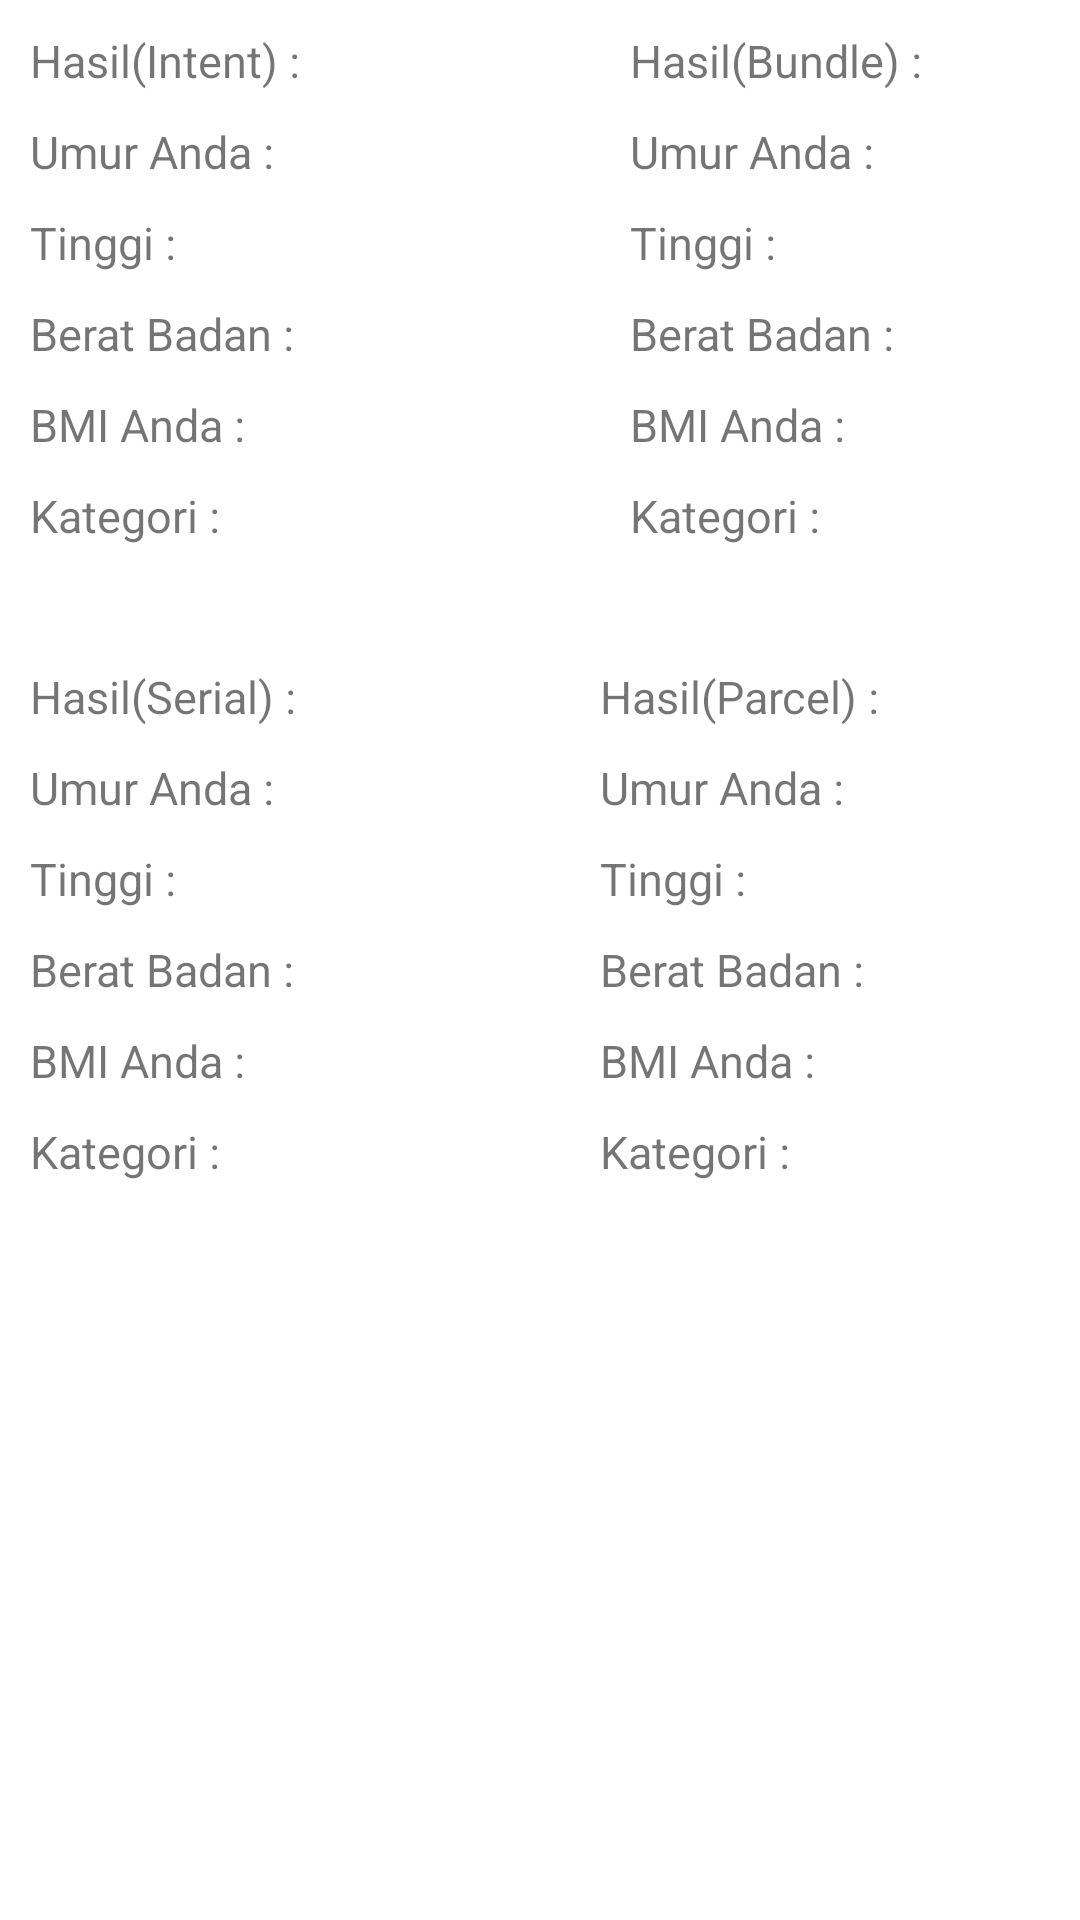

Android layout source for this screen:
<!-- AndroidManifest.xml: application theme Theme.TugasChapterTiga -->
<!-- res/layout/activity_output.xml -->
<?xml version="1.0" encoding="utf-8"?>
<LinearLayout xmlns:android="http://schemas.android.com/apk/res/android"
    xmlns:app="http://schemas.android.com/apk/res-auto"
    xmlns:tools="http://schemas.android.com/tools"
    android:layout_width="match_parent"
    android:layout_height="match_parent"
    tools:context=".ActivityOutput"
    android:orientation="vertical"
    >

    <LinearLayout
        android:layout_width="match_parent"
        android:layout_height="wrap_content"
        android:orientation="horizontal">

        <LinearLayout
            android:layout_width="140dp"
            android:layout_height="wrap_content"
            android:orientation="vertical"
            android:layout_marginRight="60dp"
            >
            <TextView
                android:layout_marginTop="10dp"
                android:layout_marginLeft="10dp"
                android:layout_width="wrap_content"
                android:layout_height="wrap_content"
                android:text="Hasil(Intent) : "
                android:textSize="15sp"
                />
            <TextView
                android:id="@+id/tvUmurIntent"
                android:layout_marginTop="10dp"
                android:layout_marginLeft="10dp"
                android:layout_width="wrap_content"
                android:layout_height="wrap_content"
                android:text="Umur Anda : "
                android:textSize="15sp"
                />
            <TextView
                android:id="@+id/tvTinggiIntent"
                android:layout_marginTop="10dp"
                android:layout_marginLeft="10dp"
                android:layout_width="wrap_content"
                android:layout_height="wrap_content"
                android:text="Tinggi : "
                android:textSize="15sp"
                />
            <TextView
                android:id="@+id/tvBBIntent"
                android:layout_marginTop="10dp"
                android:layout_marginLeft="10dp"
                android:layout_width="wrap_content"
                android:layout_height="wrap_content"
                android:text="Berat Badan : "
                android:textSize="15sp"
                />
            <TextView
                android:id="@+id/tvBMIIntent"
                android:layout_marginTop="10dp"
                android:layout_marginLeft="10dp"
                android:layout_width="wrap_content"
                android:layout_height="wrap_content"
                android:text="BMI Anda : "
                android:textSize="15sp"
                />
            <TextView
                android:id="@+id/tvkategoriIntent"
                android:layout_marginTop="10dp"
                android:layout_marginLeft="10dp"
                android:layout_width="wrap_content"
                android:layout_height="wrap_content"
                android:text="Kategori : "
                android:textSize="15sp"
                />
        </LinearLayout>
        <LinearLayout
            android:layout_width="wrap_content"
            android:layout_height="wrap_content"
            android:orientation="vertical"
            >

            <TextView
                android:layout_marginTop="10dp"
                android:layout_marginLeft="10dp"
                android:layout_width="wrap_content"
                android:layout_height="wrap_content"
                android:text="Hasil(Bundle) : "
                android:textSize="15sp"
                />
            <TextView
                android:id="@+id/tvUmurBundle"
                android:layout_marginTop="10dp"
                android:layout_marginLeft="10dp"
                android:layout_width="wrap_content"
                android:layout_height="wrap_content"
                android:text="Umur Anda : "
                android:textSize="15sp"
                />
            <TextView
                android:id="@+id/tvTinggiBundle"
                android:layout_marginTop="10dp"
                android:layout_marginLeft="10dp"
                android:layout_width="wrap_content"
                android:layout_height="wrap_content"
                android:text="Tinggi : "
                android:textSize="15sp"
                />

            <TextView
                android:id="@+id/tvBBBundle"
                android:layout_width="wrap_content"
                android:layout_height="wrap_content"
                android:layout_marginLeft="10dp"
                android:layout_marginTop="10dp"
                android:text="Berat Badan : "
                android:textSize="15sp" />
            <TextView
                android:id="@+id/tvBMIBundle"
                android:layout_marginTop="10dp"
                android:layout_marginLeft="10dp"
                android:layout_width="wrap_content"
                android:layout_height="wrap_content"
                android:text="BMI Anda : "
                android:textSize="15sp"
                />
            <TextView
                android:id="@+id/tvKategoriBundle"
                android:layout_marginTop="10dp"
                android:layout_marginLeft="10dp"
                android:layout_width="wrap_content"
                android:layout_height="wrap_content"
                android:text="Kategori : "
                android:textSize="15sp"
                />
        </LinearLayout>

    </LinearLayout>
    <LinearLayout
        android:layout_marginTop="30dp"
        android:layout_width="match_parent"
        android:layout_height="wrap_content"
        android:orientation="horizontal">
        
        <LinearLayout
            android:layout_width="140dp"
            android:layout_height="wrap_content"
            android:orientation="vertical"
            android:layout_marginRight="50dp"
            >
            <TextView
                android:layout_marginTop="10dp"
                android:layout_marginLeft="10dp"
                android:layout_width="wrap_content"
                android:layout_height="wrap_content"
                android:text="Hasil(Serial) : "
                android:textSize="15sp"
                />
            <TextView
                android:id="@+id/tvUmurSerial"
                android:layout_marginTop="10dp"
                android:layout_marginLeft="10dp"
                android:layout_width="wrap_content"
                android:layout_height="wrap_content"
                android:text="Umur Anda : "
                android:textSize="15sp"
                />
            <TextView
                android:id="@+id/tvTinggiSerial"
                android:layout_marginTop="10dp"
                android:layout_marginLeft="10dp"
                android:layout_width="wrap_content"
                android:layout_height="wrap_content"
                android:text="Tinggi : "
                android:textSize="15sp"
                />
            <TextView
                android:id="@+id/tvBBSerial"
                android:layout_marginTop="10dp"
                android:layout_marginLeft="10dp"
                android:layout_width="wrap_content"
                android:layout_height="wrap_content"
                android:text="Berat Badan : "
                android:textSize="15sp"
                />
            <TextView
                android:id="@+id/tvBMISerial"
                android:layout_marginTop="10dp"
                android:layout_marginLeft="10dp"
                android:layout_width="wrap_content"
                android:layout_height="wrap_content"
                android:text="BMI Anda : "
                android:textSize="15sp"
                />
            <TextView
                android:id="@+id/tvkategoriSerial"
                android:layout_marginTop="10dp"
                android:layout_marginLeft="10dp"
                android:layout_width="wrap_content"
                android:layout_height="wrap_content"
                android:text="Kategori : "
                android:textSize="15sp"
                />
        </LinearLayout>
        <LinearLayout
            android:layout_width="wrap_content"
            android:layout_height="wrap_content"
            android:orientation="vertical"
            >
            
            <TextView
                android:layout_marginTop="10dp"
                android:layout_marginLeft="10dp"
                android:layout_width="wrap_content"
                android:layout_height="wrap_content"
                android:text="Hasil(Parcel) : "
                android:textSize="15sp"
                />
            <TextView
                android:id="@+id/tvUmurParcel"
                android:layout_marginTop="10dp"
                android:layout_marginLeft="10dp"
                android:layout_width="wrap_content"
                android:layout_height="wrap_content"
                android:text="Umur Anda : "
                android:textSize="15sp"
                />
            <TextView
                android:id="@+id/tvTinggiParcel"
                android:layout_marginTop="10dp"
                android:layout_marginLeft="10dp"
                android:layout_width="wrap_content"
                android:layout_height="wrap_content"
                android:text="Tinggi : "
                android:textSize="15sp"
                />
            <TextView
                android:id="@+id/tvBBParcel"
                android:layout_marginTop="10dp"
                android:layout_marginLeft="10dp"
                android:layout_width="wrap_content"
                android:layout_height="wrap_content"
                android:text="Berat Badan : "
                android:textSize="15sp"
                />
            <TextView
                android:id="@+id/tvBMIParcel"
                android:layout_marginTop="10dp"
                android:layout_marginLeft="10dp"
                android:layout_width="wrap_content"
                android:layout_height="wrap_content"
                android:text="BMI Anda : "
                android:textSize="15sp"
                />
            <TextView
                android:id="@+id/tvKategoriParcel"
                android:layout_marginTop="10dp"
                android:layout_marginLeft="10dp"
                android:layout_width="wrap_content"
                android:layout_height="wrap_content"
                android:text="Kategori : "
                android:textSize="15sp"
                />
        </LinearLayout>

    </LinearLayout>

</LinearLayout>
<!-- resources referenced by this layout -->
<resources>
  <style name="Theme.TugasChapterTiga" parent="Theme.MaterialComponents.DayNight.DarkActionBar">
          
          <item name="colorPrimary">@color/purple_500</item>
          <item name="colorPrimaryVariant">@color/purple_700</item>
          <item name="colorOnPrimary">@color/white</item>
          
          <item name="colorSecondary">@color/teal_200</item>
          <item name="colorSecondaryVariant">@color/teal_700</item>
          <item name="colorOnSecondary">@color/black</item>
          
          <item name="android:statusBarColor" tools:targetApi="l">?attr/colorPrimaryVariant</item>
          
      </style>
  <!-- not gathered from this repository: default colours our renderer supplied (Android Studio template values) -->
  <color name="purple_500">#FF6200EE</color>
  <color name="purple_700">#FF3700B3</color>
  <color name="teal_200">#FF03DAC5</color>
  <color name="teal_700">#FF018786</color>
  <color name="black">#FF000000</color>
  <color name="white">#FFFFFFFF</color>
</resources>
